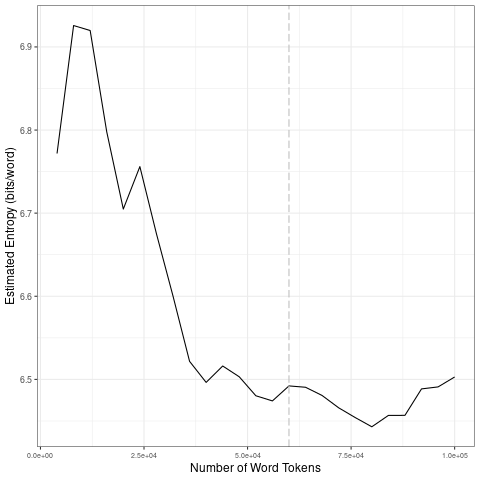

The table this chart was drawn from, first rows:
file, entropy.Corpus.Size, entropy.Entropy, sd.Corpus.Size, sd.SD
data/covid-clean/2020_by_en/2020-09-05_t…, 4000, 6.772, 20000, 0.0963
data/covid-clean/2020_by_en/2020-09-05_t…, 8000, 6.926, 40000, 0.1077
data/covid-clean/2020_by_en/2020-09-05_t…, 12000, 6.92, 60000, 0.01699
data/covid-clean/2020_by_en/2020-09-05_t…, 16000, 6.798, 80000, 0.01927
data/covid-clean/2020_by_en/2020-09-05_t…, 20000, 6.705, 1e+05, 0.02122
data/covid-clean/2020_by_en/2020-09-05_t…, 24000, 6.756, 20000, 0.0963
data/covid-clean/2020_by_en/2020-09-05_t…, 28000, 6.675, 40000, 0.1077
data/covid-clean/2020_by_en/2020-09-05_t…, 32000, 6.6, 60000, 0.01699
data/covid-clean/2020_by_en/2020-09-05_t…, 36000, 6.522, 80000, 0.01927
data/covid-clean/2020_by_en/2020-09-05_t…, 40000, 6.496, 1e+05, 0.02122
data/covid-clean/2020_by_en/2020-09-05_t…, 44000, 6.516, 20000, 0.0963
data/covid-clean/2020_by_en/2020-09-05_t…, 48000, 6.503, 40000, 0.1077
data/covid-clean/2020_by_en/2020-09-05_t…, 52000, 6.48, 60000, 0.01699
data/covid-clean/2020_by_en/2020-09-05_t…, 56000, 6.474, 80000, 0.01927
data/covid-clean/2020_by_en/2020-09-05_t…, 60000, 6.492, 1e+05, 0.02122
data/covid-clean/2020_by_en/2020-09-05_t…, 64000, 6.491, 20000, 0.0963
data/covid-clean/2020_by_en/2020-09-05_t…, 68000, 6.481, 40000, 0.1077
data/covid-clean/2020_by_en/2020-09-05_t…, 72000, 6.466, 60000, 0.01699
data/covid-clean/2020_by_en/2020-09-05_t…, 76000, 6.454, 80000, 0.01927
data/covid-clean/2020_by_en/2020-09-05_t…, 80000, 6.443, 1e+05, 0.02122
data/covid-clean/2020_by_en/2020-09-05_t…, 84000, 6.457, 20000, 0.0963
data/covid-clean/2020_by_en/2020-09-05_t…, 88000, 6.457, 40000, 0.1077
data/covid-clean/2020_by_en/2020-09-05_t…, 92000, 6.489, 60000, 0.01699
data/covid-clean/2020_by_en/2020-09-05_t…, 96000, 6.491, 80000, 0.01927
data/covid-clean/2020_by_en/2020-09-05_t…, 1e+05, 6.503, 1e+05, 0.02122
